Dataset: converted_dataset (GitHub, julkaswieta/coffee-defects). Classes: defect, longberry, peaberry, premium.

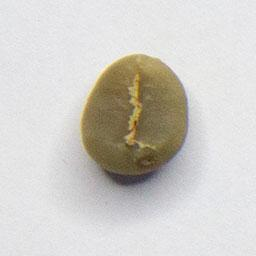
Label: premium

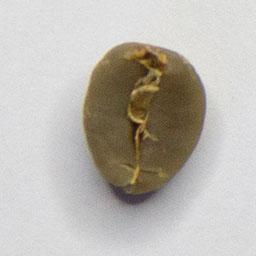
Label: premium

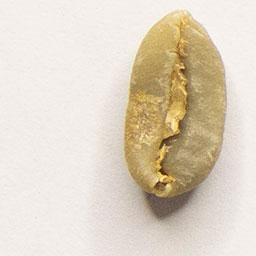
Label: longberry

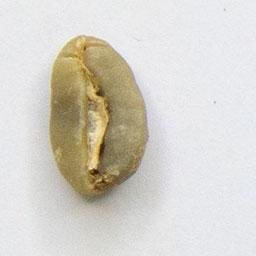
Label: longberry

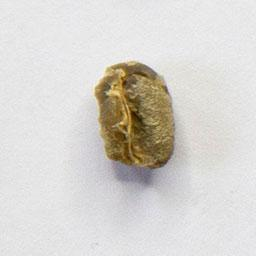
Label: peaberry

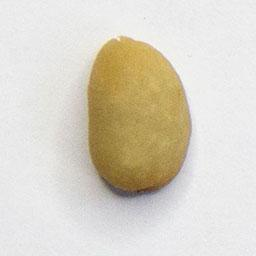
Label: defect
